Run: headless pygame with SDL's dummy video driver; simulated clock (each Clock.tick advances the game by its frame time, no real sleeping); random seed 0; keys injected as events and as key.get_pressed() state; mouse plan: one left click at the window centre at the start of phase 2, then a move to the lower-right quarter at the start of phase 3; restart key R tapped at the start of phases 3 and 4.
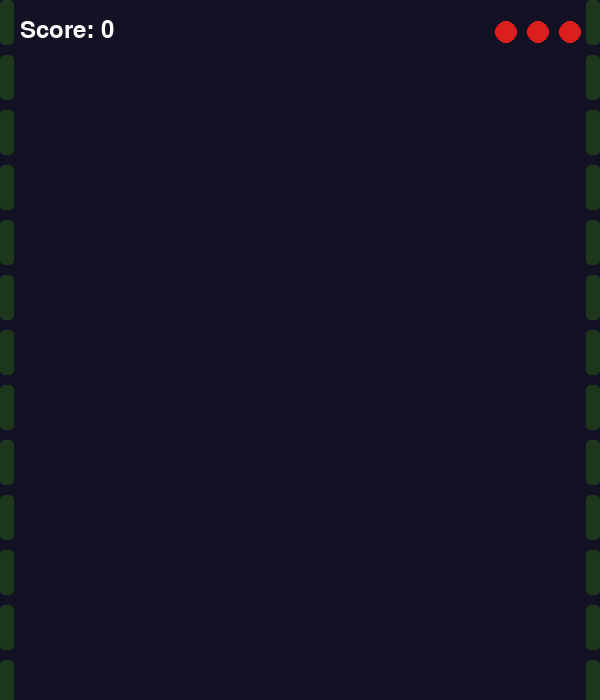
Frame 1 of 4 · flips 1–60 · no input
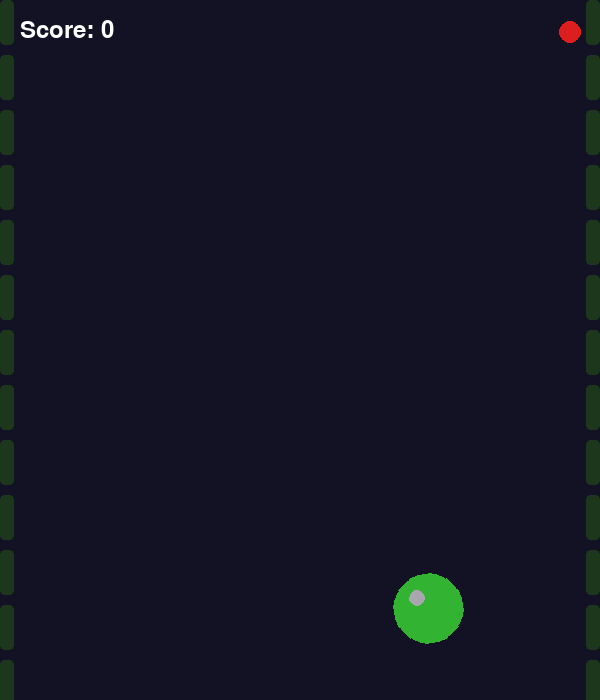
Frame 2 of 4 · flips 61–180 · clicked the window centre · tapped SPACE, RETURN · held RIGHT (→), D
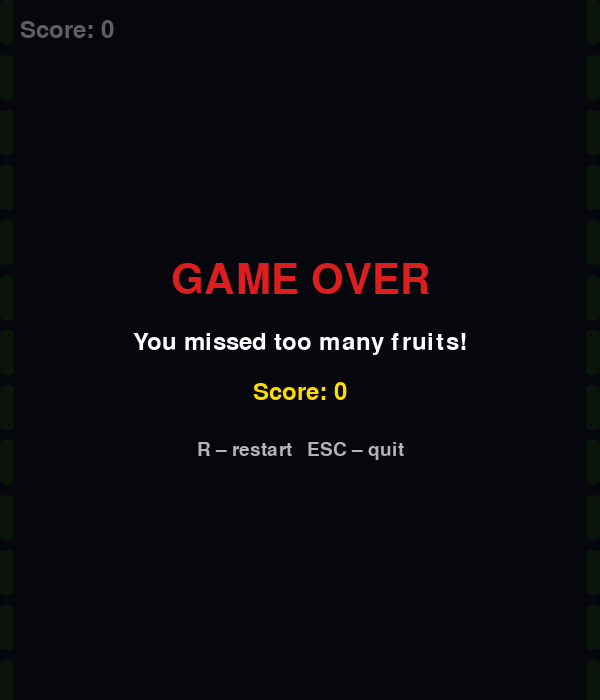
Frame 3 of 4 · flips 181–300 · moved the mouse to the lower-right quarter · tapped R · held DOWN (↓), S
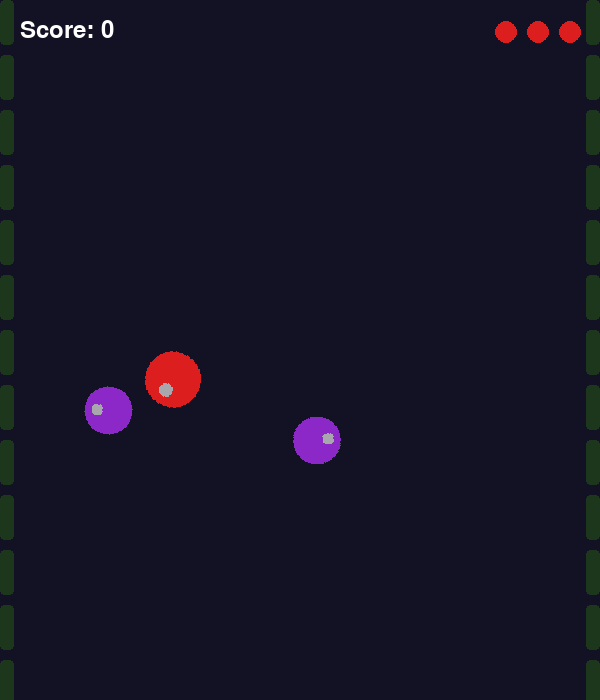
Frame 4 of 4 · flips 301–420 · tapped R · held LEFT (←), A, UP (↑), W

The pygame program that drew these frames:

import pygame
import sys
import random
import math

pygame.init()

WIDTH, HEIGHT = 600, 700
screen = pygame.display.set_mode((WIDTH, HEIGHT))
pygame.display.set_caption("Fruit Cut")

FPS = 60
clock = pygame.time.Clock()

WHITE  = (255, 255, 255)
BLACK  = (0,   0,   0)
RED    = (220, 30,  30)
YELLOW = (255, 220, 0)
ORANGE = (255, 140, 0)

FRUIT_TYPES = [
    ("watermelon", (50, 180, 50),  (220, 50,  50),  35),
    ("apple",      (220, 30,  30), (255, 200, 150), 28),
    ("orange",     (255, 140, 0),  (255, 210, 120), 30),
    ("lemon",      (255, 230, 0),  (255, 245, 160), 25),
    ("plum",       (140, 40,  200),(220, 150, 220), 24),
]


# ─── helpers ──────────────────────────────────────────────────────────────────

def point_segment_dist(px, py, x1, y1, x2, y2):
    dx, dy = x2 - x1, y2 - y1
    if dx == 0 and dy == 0:
        return math.hypot(px - x1, py - y1)
    t = max(0.0, min(1.0, ((px - x1) * dx + (py - y1) * dy) / (dx * dx + dy * dy)))
    return math.hypot(px - (x1 + t * dx), py - (y1 + t * dy))


def draw_half_circle(surface, color, inner_color, cx, cy, radius, left, alpha):
    size = radius * 2 + 4
    buf = pygame.Surface((size, size), pygame.SRCALPHA)
    c = (radius + 2, radius + 2)
    pygame.draw.circle(buf, (*color, alpha), c, radius)
    # paint the flat cut face
    if left:
        pygame.draw.rect(buf, (*inner_color, alpha), (c[0], 0, radius + 2, size))
    else:
        pygame.draw.rect(buf, (*inner_color, alpha), (0, 0, c[0], size))
    # re-clip to circle edge
    mask = pygame.Surface((size, size), pygame.SRCALPHA)
    pygame.draw.circle(mask, (0, 0, 0, 255), c, radius)
    buf.blit(mask, (0, 0), special_flags=pygame.BLEND_RGBA_MIN)
    surface.blit(buf, (cx - radius - 2, cy - radius - 2))


# ─── game objects ─────────────────────────────────────────────────────────────

class Fruit:
    def __init__(self):
        name, color, inner_color, radius = random.choice(FRUIT_TYPES)
        self.color       = color
        self.inner_color = inner_color
        self.radius      = radius
        self.x    = random.randint(radius + 60, WIDTH - radius - 60)
        self.y    = HEIGHT + radius
        self.vx   = random.uniform(-2.5, 2.5)
        self.vy   = random.uniform(-17, -13)
        self.angle    = 0.0
        self.rot_spd  = random.uniform(-4, 4)

    def update(self):
        self.vy    += 0.38
        self.x     += self.vx
        self.y     += self.vy
        self.angle += self.rot_spd

    def draw(self, surface):
        buf = pygame.Surface((self.radius * 2 + 4, self.radius * 2 + 4), pygame.SRCALPHA)
        c = (self.radius + 2, self.radius + 2)
        pygame.draw.circle(buf, self.color, c, self.radius)
        # shine
        pygame.draw.circle(buf, (255, 255, 255, 160),
                           (c[0] - self.radius // 3, c[1] - self.radius // 3),
                           self.radius // 4)
        rotated = pygame.transform.rotate(buf, self.angle)
        rect = rotated.get_rect(center=(int(self.x), int(self.y)))
        surface.blit(rotated, rect)

    def off_screen(self):
        return self.y > HEIGHT + self.radius + 10

    def hit_by(self, x1, y1, x2, y2):
        return point_segment_dist(self.x, self.y, x1, y1, x2, y2) <= self.radius


class Half:
    """One half of a sliced fruit."""
    def __init__(self, x, y, vx, vy, color, inner_color, radius, left):
        self.x, self.y = x, y
        self.vx = vx + (random.uniform(-4, -1) if left else random.uniform(1, 4))
        self.vy = vy + random.uniform(-3, -0.5)
        self.color       = color
        self.inner_color = inner_color
        self.radius      = radius
        self.left        = left
        self.alpha       = 255
        self.angle       = 0.0
        self.rot_spd     = random.uniform(-6, 6)

    def update(self):
        self.vy    += 0.38
        self.x     += self.vx
        self.y     += self.vy
        self.angle += self.rot_spd
        self.alpha  = max(0, self.alpha - 4)

    def draw(self, surface):
        if self.alpha <= 0:
            return
        draw_half_circle(surface, self.color, self.inner_color,
                         int(self.x), int(self.y), self.radius, self.left, self.alpha)

    def done(self):
        return self.alpha <= 0 or self.y > HEIGHT + 60


class Bomb:
    def __init__(self):
        self.x    = random.randint(60, WIDTH - 60)
        self.y    = HEIGHT + 30
        self.vx   = random.uniform(-2, 2)
        self.vy   = random.uniform(-15, -12)
        self.radius = 26
        self.angle  = 0.0
        self.rot_spd = random.uniform(-3, 3)

    def update(self):
        self.vy    += 0.38
        self.x     += self.vx
        self.y     += self.vy
        self.angle += self.rot_spd

    def draw(self, surface):
        cx, cy = int(self.x), int(self.y)
        pygame.draw.circle(surface, (35, 35, 35), (cx, cy), self.radius)
        pygame.draw.circle(surface, (80, 80, 80), (cx, cy), self.radius, 3)
        # fuse
        fuse_end = (cx + self.radius // 2 + 5, cy - self.radius - 14)
        pygame.draw.line(surface, (160, 110, 50),
                         (cx + self.radius // 2, cy - self.radius),
                         fuse_end, 2)
        pygame.draw.circle(surface, YELLOW, fuse_end, 5)

    def off_screen(self):
        return self.y > HEIGHT + self.radius + 10

    def hit_by(self, x1, y1, x2, y2):
        return point_segment_dist(self.x, self.y, x1, y1, x2, y2) <= self.radius


class Particle:
    def __init__(self, x, y, color):
        self.x, self.y = float(x), float(y)
        self.color = color
        angle = random.uniform(0, 2 * math.pi)
        spd   = random.uniform(2, 9)
        self.vx, self.vy = math.cos(angle) * spd, math.sin(angle) * spd
        self.alpha  = 255
        self.radius = random.randint(3, 7)

    def update(self):
        self.vy    += 0.25
        self.x     += self.vx
        self.y     += self.vy
        self.alpha  = max(0, self.alpha - 10)

    def draw(self, surface):
        if self.alpha <= 0:
            return
        buf = pygame.Surface((self.radius * 2, self.radius * 2), pygame.SRCALPHA)
        pygame.draw.circle(buf, (*self.color, self.alpha),
                           (self.radius, self.radius), self.radius)
        surface.blit(buf, (int(self.x) - self.radius, int(self.y) - self.radius))

    def done(self):
        return self.alpha <= 0


class Blade:
    MAX = 18

    def __init__(self):
        self.pts = []      # list of (x, y, alpha)

    def add(self, x, y):
        self.pts.append([x, y, 255])
        if len(self.pts) > self.MAX:
            self.pts.pop(0)

    def update(self):
        self.pts = [[x, y, max(0, a - 18)] for x, y, a in self.pts]

    def draw(self, surface):
        for i in range(1, len(self.pts)):
            x1, y1, _ = self.pts[i - 1]
            x2, y2, a  = self.pts[i]
            if a > 0:
                w = max(1, int(5 * a / 255))
                pygame.draw.line(surface, (255, 255, int(180 * a / 255)),
                                 (x1, y1), (x2, y2), w)

    def last_segment(self):
        if len(self.pts) >= 2:
            return self.pts[-2][:2], self.pts[-1][:2]
        return None, None

    def clear(self):
        self.pts.clear()


# ─── background ───────────────────────────────────────────────────────────────

def draw_bg(surface):
    surface.fill((18, 18, 36))
    for y in range(0, HEIGHT, 55):
        pygame.draw.rect(surface, (28, 55, 28), (0,        y, 14, 45), border_radius=4)
        pygame.draw.rect(surface, (28, 55, 28), (WIDTH-14, y, 14, 45), border_radius=4)


# ─── main loop ────────────────────────────────────────────────────────────────

def main():
    fruits:    list[Fruit]    = []
    halves:    list[Half]     = []
    bombs:     list[Bomb]     = []
    particles: list[Particle] = []
    blade = Blade()

    score = 0
    lives = 3
    slicing = False

    spawn_timer    = 0
    spawn_interval = 85     # decreases over time (harder)

    font_lg = pygame.font.SysFont(None, 62)
    font_md = pygame.font.SysFont(None, 36)
    font_sm = pygame.font.SysFont(None, 28)

    game_over        = False
    game_over_reason = ""

    while True:
        clock.tick(FPS)

        # ── events ──────────────────────────────────────────────────────────
        for event in pygame.event.get():
            if event.type == pygame.QUIT:
                pygame.quit(); sys.exit()
            if event.type == pygame.KEYDOWN:
                if event.key == pygame.K_ESCAPE:
                    pygame.quit(); sys.exit()
                if event.key == pygame.K_r and game_over:
                    main(); return
            if event.type == pygame.MOUSEBUTTONDOWN:
                slicing = True
                blade.clear()
            if event.type == pygame.MOUSEBUTTONUP:
                slicing = False
                blade.clear()

        # ── gameplay ────────────────────────────────────────────────────────
        if not game_over:
            # spawn
            spawn_timer += 1
            if spawn_timer >= spawn_interval:
                spawn_timer = 0
                for _ in range(random.randint(1, 3)):
                    if random.random() < 0.15:
                        bombs.append(Bomb())
                    else:
                        fruits.append(Fruit())
                spawn_interval = max(38, spawn_interval - 1)

            # blade tracking
            if slicing:
                mx, my = pygame.mouse.get_pos()
                blade.add(mx, my)
            blade.update()

            # slice detection
            seg = blade.last_segment()
            if slicing and seg[0]:
                (x1, y1), (x2, y2) = seg

                for fruit in fruits[:]:
                    if fruit.hit_by(x1, y1, x2, y2):
                        score += 1
                        halves.append(Half(fruit.x, fruit.y, fruit.vx, fruit.vy,
                                           fruit.color, fruit.inner_color, fruit.radius, True))
                        halves.append(Half(fruit.x, fruit.y, fruit.vx, fruit.vy,
                                           fruit.color, fruit.inner_color, fruit.radius, False))
                        for _ in range(14):
                            particles.append(Particle(fruit.x, fruit.y, fruit.inner_color))
                        fruits.remove(fruit)

                for bomb in bombs[:]:
                    if bomb.hit_by(x1, y1, x2, y2):
                        game_over        = True
                        game_over_reason = "You sliced a bomb!"
                        for _ in range(25):
                            particles.append(Particle(bomb.x, bomb.y, (255, 100, 0)))
                        bombs.remove(bomb)

            # update & cull fruits
            for fruit in fruits[:]:
                fruit.update()
                if fruit.off_screen():
                    lives -= 1
                    fruits.remove(fruit)
                    if lives <= 0:
                        game_over        = True
                        game_over_reason = "You missed too many fruits!"

            for bomb in bombs[:]:
                bomb.update()
                if bomb.off_screen():
                    bombs.remove(bomb)

            for half in halves[:]:
                half.update()
                if half.done():
                    halves.remove(half)

            for p in particles[:]:
                p.update()
                if p.done():
                    particles.remove(p)

        # ── draw ────────────────────────────────────────────────────────────
        draw_bg(screen)

        for fruit    in fruits:    fruit.draw(screen)
        for bomb     in bombs:     bomb.draw(screen)
        for half     in halves:    half.draw(screen)
        for particle in particles: particle.draw(screen)
        blade.draw(screen)

        # HUD
        screen.blit(font_md.render(f"Score: {score}", True, WHITE), (20, 18))
        for i in range(lives):
            pygame.draw.circle(screen, RED, (WIDTH - 30 - i * 32, 32), 11)

        if game_over:
            overlay = pygame.Surface((WIDTH, HEIGHT), pygame.SRCALPHA)
            overlay.fill((0, 0, 0, 160))
            screen.blit(overlay, (0, 0))

            def blit_center(surf, y):
                screen.blit(surf, (WIDTH // 2 - surf.get_width() // 2, y))

            blit_center(font_lg.render("GAME OVER",         True, RED),    HEIGHT // 2 - 90)
            blit_center(font_md.render(game_over_reason,    True, WHITE),  HEIGHT // 2 - 20)
            blit_center(font_md.render(f"Score: {score}",   True, YELLOW), HEIGHT // 2 + 30)
            blit_center(font_sm.render("R – restart   ESC – quit",
                                       True, (180, 180, 180)),              HEIGHT // 2 + 90)

        pygame.display.flip()


if __name__ == "__main__":
    main()
